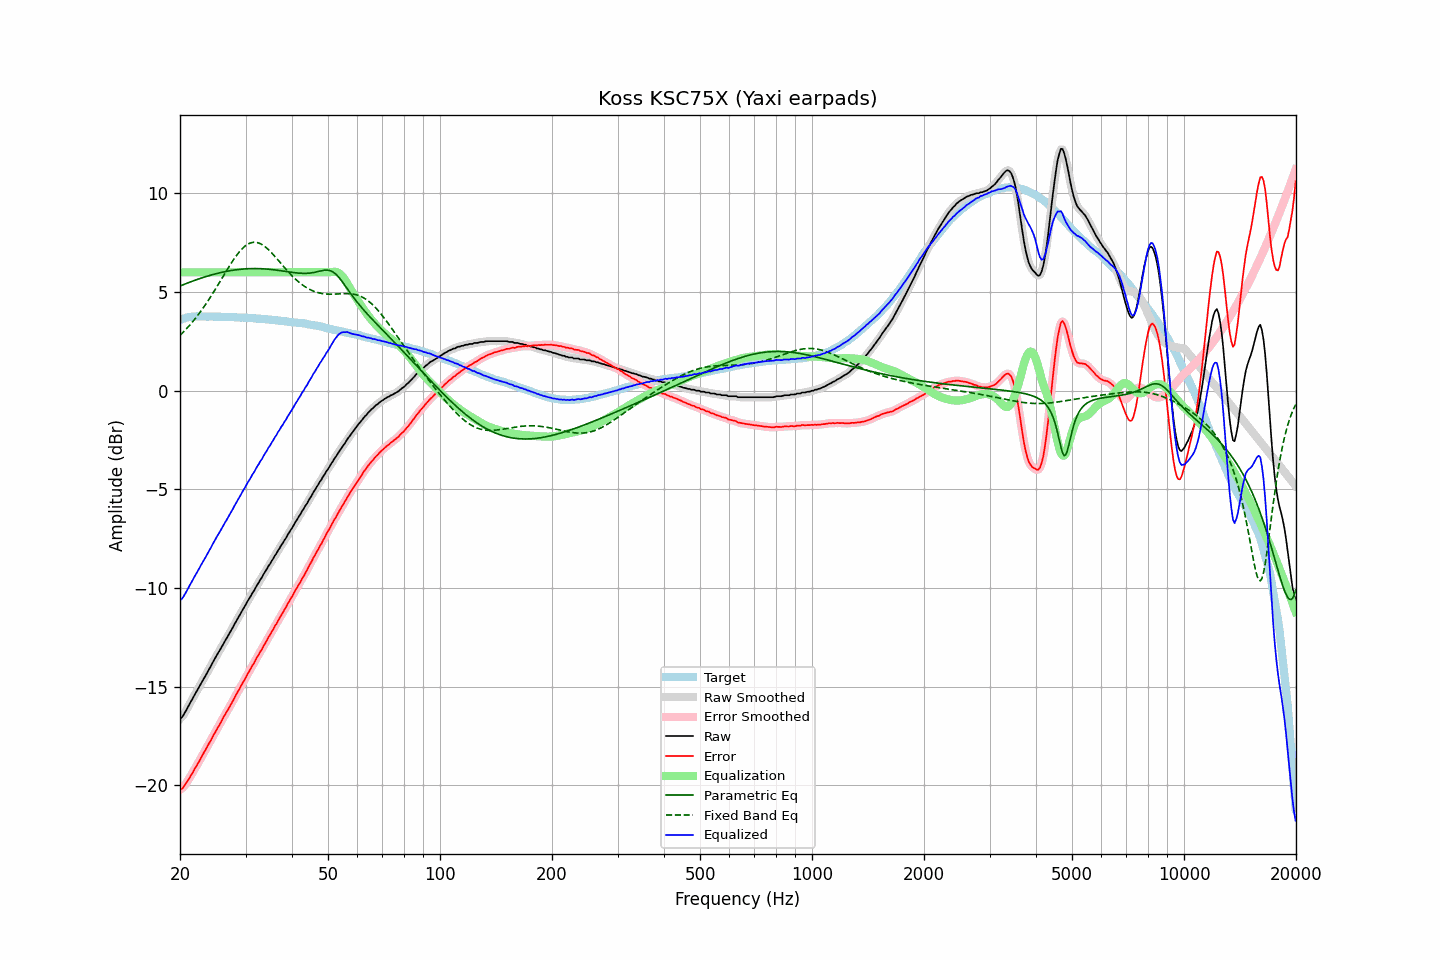

The table this chart was drawn from, first rows:
frequency, raw, error, smoothed, error_smoothed, equalization, parametric_eq, fixed_band_eq, equalized_raw, equalized_smoothed, target
20.00, -16.62, -20.21, -16.64, -20.23, 6.00, 5.30, 2.80, -10.62, -10.64, 3.59
20.20, -16.57, -20.19, -16.55, -20.17, 6.00, 5.34, 2.88, -10.57, -10.55, 3.62
20.40, -16.46, -20.11, -16.45, -20.10, 6.00, 5.37, 2.97, -10.46, -10.45, 3.65
20.61, -16.32, -19.99, -16.33, -20.00, 6.00, 5.40, 3.05, -10.32, -10.33, 3.67
20.81, -16.18, -19.88, -16.18, -19.88, 6.00, 5.44, 3.14, -10.18, -10.18, 3.70
21.02, -16.02, -19.75, -16.02, -19.75, 6.00, 5.47, 3.22, -10.02, -10.02, 3.73
21.23, -15.87, -19.61, -15.87, -19.61, 6.00, 5.50, 3.32, -9.87, -9.87, 3.74
21.44, -15.73, -19.48, -15.72, -19.47, 6.00, 5.53, 3.41, -9.73, -9.72, 3.75
21.66, -15.58, -19.34, -15.58, -19.33, 6.00, 5.56, 3.51, -9.58, -9.58, 3.76
21.87, -15.43, -19.19, -15.43, -19.20, 6.00, 5.59, 3.61, -9.43, -9.43, 3.76
22.09, -15.29, -19.06, -15.29, -19.05, 6.00, 5.62, 3.71, -9.29, -9.29, 3.77
22.31, -15.15, -18.92, -15.14, -18.91, 6.00, 5.65, 3.82, -9.15, -9.14, 3.77
22.54, -15.00, -18.77, -15.00, -18.77, 6.00, 5.67, 3.92, -9.00, -9.00, 3.77
22.76, -14.85, -18.62, -14.85, -18.62, 6.00, 5.70, 4.03, -8.85, -8.85, 3.77
22.99, -14.71, -18.47, -14.71, -18.47, 6.00, 5.73, 4.15, -8.71, -8.71, 3.76
23.22, -14.57, -18.33, -14.57, -18.32, 6.00, 5.76, 4.26, -8.57, -8.57, 3.76
23.45, -14.43, -18.18, -14.42, -18.18, 6.00, 5.78, 4.38, -8.43, -8.42, 3.76
23.69, -14.27, -18.03, -14.28, -18.03, 6.00, 5.81, 4.50, -8.27, -8.28, 3.76
23.92, -14.13, -17.88, -14.13, -17.89, 6.00, 5.83, 4.63, -8.13, -8.13, 3.75
24.16, -13.99, -17.75, -13.98, -17.74, 6.00, 5.85, 4.75, -7.99, -7.98, 3.76
24.40, -13.83, -17.59, -13.83, -17.59, 6.00, 5.88, 4.88, -7.83, -7.83, 3.76
24.65, -13.68, -17.43, -13.68, -17.44, 6.00, 5.90, 5.01, -7.68, -7.68, 3.75
24.89, -13.54, -17.29, -13.53, -17.29, 6.00, 5.92, 5.14, -7.54, -7.53, 3.75
25.14, -13.39, -17.14, -13.39, -17.15, 6.00, 5.94, 5.28, -7.39, -7.39, 3.75
25.39, -13.26, -17.01, -13.26, -17.01, 6.00, 5.96, 5.41, -7.26, -7.26, 3.75
25.65, -13.12, -16.87, -13.11, -16.86, 6.00, 5.98, 5.55, -7.12, -7.11, 3.75
25.91, -12.97, -16.71, -12.97, -16.71, 6.00, 6.00, 5.68, -6.97, -6.97, 3.74
26.16, -12.82, -16.56, -12.83, -16.57, 6.00, 6.02, 5.82, -6.82, -6.83, 3.74
26.43, -12.68, -16.42, -12.68, -16.42, 6.00, 6.03, 5.95, -6.68, -6.68, 3.74
26.69, -12.55, -16.29, -12.54, -16.28, 6.00, 6.05, 6.09, -6.55, -6.54, 3.74
26.96, -12.40, -16.14, -12.40, -16.14, 6.00, 6.07, 6.22, -6.40, -6.40, 3.74
27.23, -12.26, -16.00, -12.26, -16.00, 6.00, 6.08, 6.35, -6.26, -6.26, 3.74
27.50, -12.12, -15.86, -12.12, -15.85, 6.00, 6.09, 6.48, -6.12, -6.12, 3.74
27.77, -11.98, -15.70, -11.97, -15.70, 6.00, 6.11, 6.60, -5.98, -5.97, 3.73
28.05, -11.82, -15.54, -11.83, -15.55, 6.00, 6.12, 6.72, -5.82, -5.83, 3.73
28.33, -11.68, -15.39, -11.68, -15.40, 6.00, 6.13, 6.84, -5.68, -5.68, 3.71
28.62, -11.54, -15.26, -11.54, -15.25, 6.00, 6.14, 6.95, -5.54, -5.54, 3.71
28.90, -11.40, -15.11, -11.40, -15.11, 6.00, 6.15, 7.05, -5.40, -5.40, 3.71
29.19, -11.25, -14.95, -11.25, -14.96, 6.00, 6.16, 7.14, -5.25, -5.25, 3.70
29.48, -11.10, -14.81, -11.11, -14.81, 6.00, 6.16, 7.22, -5.10, -5.11, 3.71
29.78, -10.96, -14.66, -10.96, -14.66, 6.00, 6.17, 7.30, -4.96, -4.96, 3.70
30.08, -10.83, -14.53, -10.82, -14.52, 6.00, 6.18, 7.36, -4.83, -4.82, 3.70
30.38, -10.67, -14.36, -10.68, -14.37, 6.00, 6.18, 7.42, -4.67, -4.68, 3.69
30.68, -10.54, -14.23, -10.54, -14.22, 6.00, 6.18, 7.46, -4.54, -4.54, 3.69
30.99, -10.41, -14.09, -10.40, -14.08, 6.00, 6.19, 7.49, -4.41, -4.40, 3.68
31.30, -10.25, -13.93, -10.27, -13.94, 6.00, 6.19, 7.51, -4.25, -4.27, 3.67
31.61, -10.14, -13.81, -10.13, -13.80, 6.00, 6.19, 7.52, -4.14, -4.13, 3.67
31.93, -9.99, -13.65, -9.99, -13.65, 6.00, 6.19, 7.52, -3.99, -3.99, 3.66
32.24, -9.84, -13.49, -9.85, -13.51, 6.00, 6.19, 7.51, -3.84, -3.85, 3.65
32.57, -9.72, -13.37, -9.71, -13.36, 6.00, 6.19, 7.48, -3.72, -3.71, 3.65
32.89, -9.57, -13.22, -9.58, -13.22, 6.00, 6.18, 7.45, -3.57, -3.58, 3.65
33.22, -9.46, -13.10, -9.44, -13.08, 6.00, 6.18, 7.41, -3.46, -3.44, 3.64
33.55, -9.30, -12.93, -9.31, -12.94, 6.00, 6.18, 7.35, -3.30, -3.31, 3.63
33.89, -9.17, -12.79, -9.17, -12.80, 6.00, 6.17, 7.29, -3.17, -3.17, 3.62
34.23, -9.04, -12.66, -9.03, -12.65, 6.00, 6.16, 7.22, -3.04, -3.03, 3.62
34.57, -8.89, -12.50, -8.90, -12.51, 6.00, 6.16, 7.15, -2.89, -2.90, 3.61
34.92, -8.78, -12.38, -8.77, -12.37, 6.00, 6.15, 7.07, -2.78, -2.77, 3.60
35.27, -8.63, -12.23, -8.64, -12.23, 6.00, 6.14, 6.99, -2.63, -2.64, 3.60
35.62, -8.51, -12.09, -8.51, -12.09, 6.00, 6.13, 6.90, -2.51, -2.51, 3.58
35.97, -8.36, -11.93, -8.37, -11.94, 6.00, 6.12, 6.81, -2.36, -2.37, 3.57
... 635 more rows
